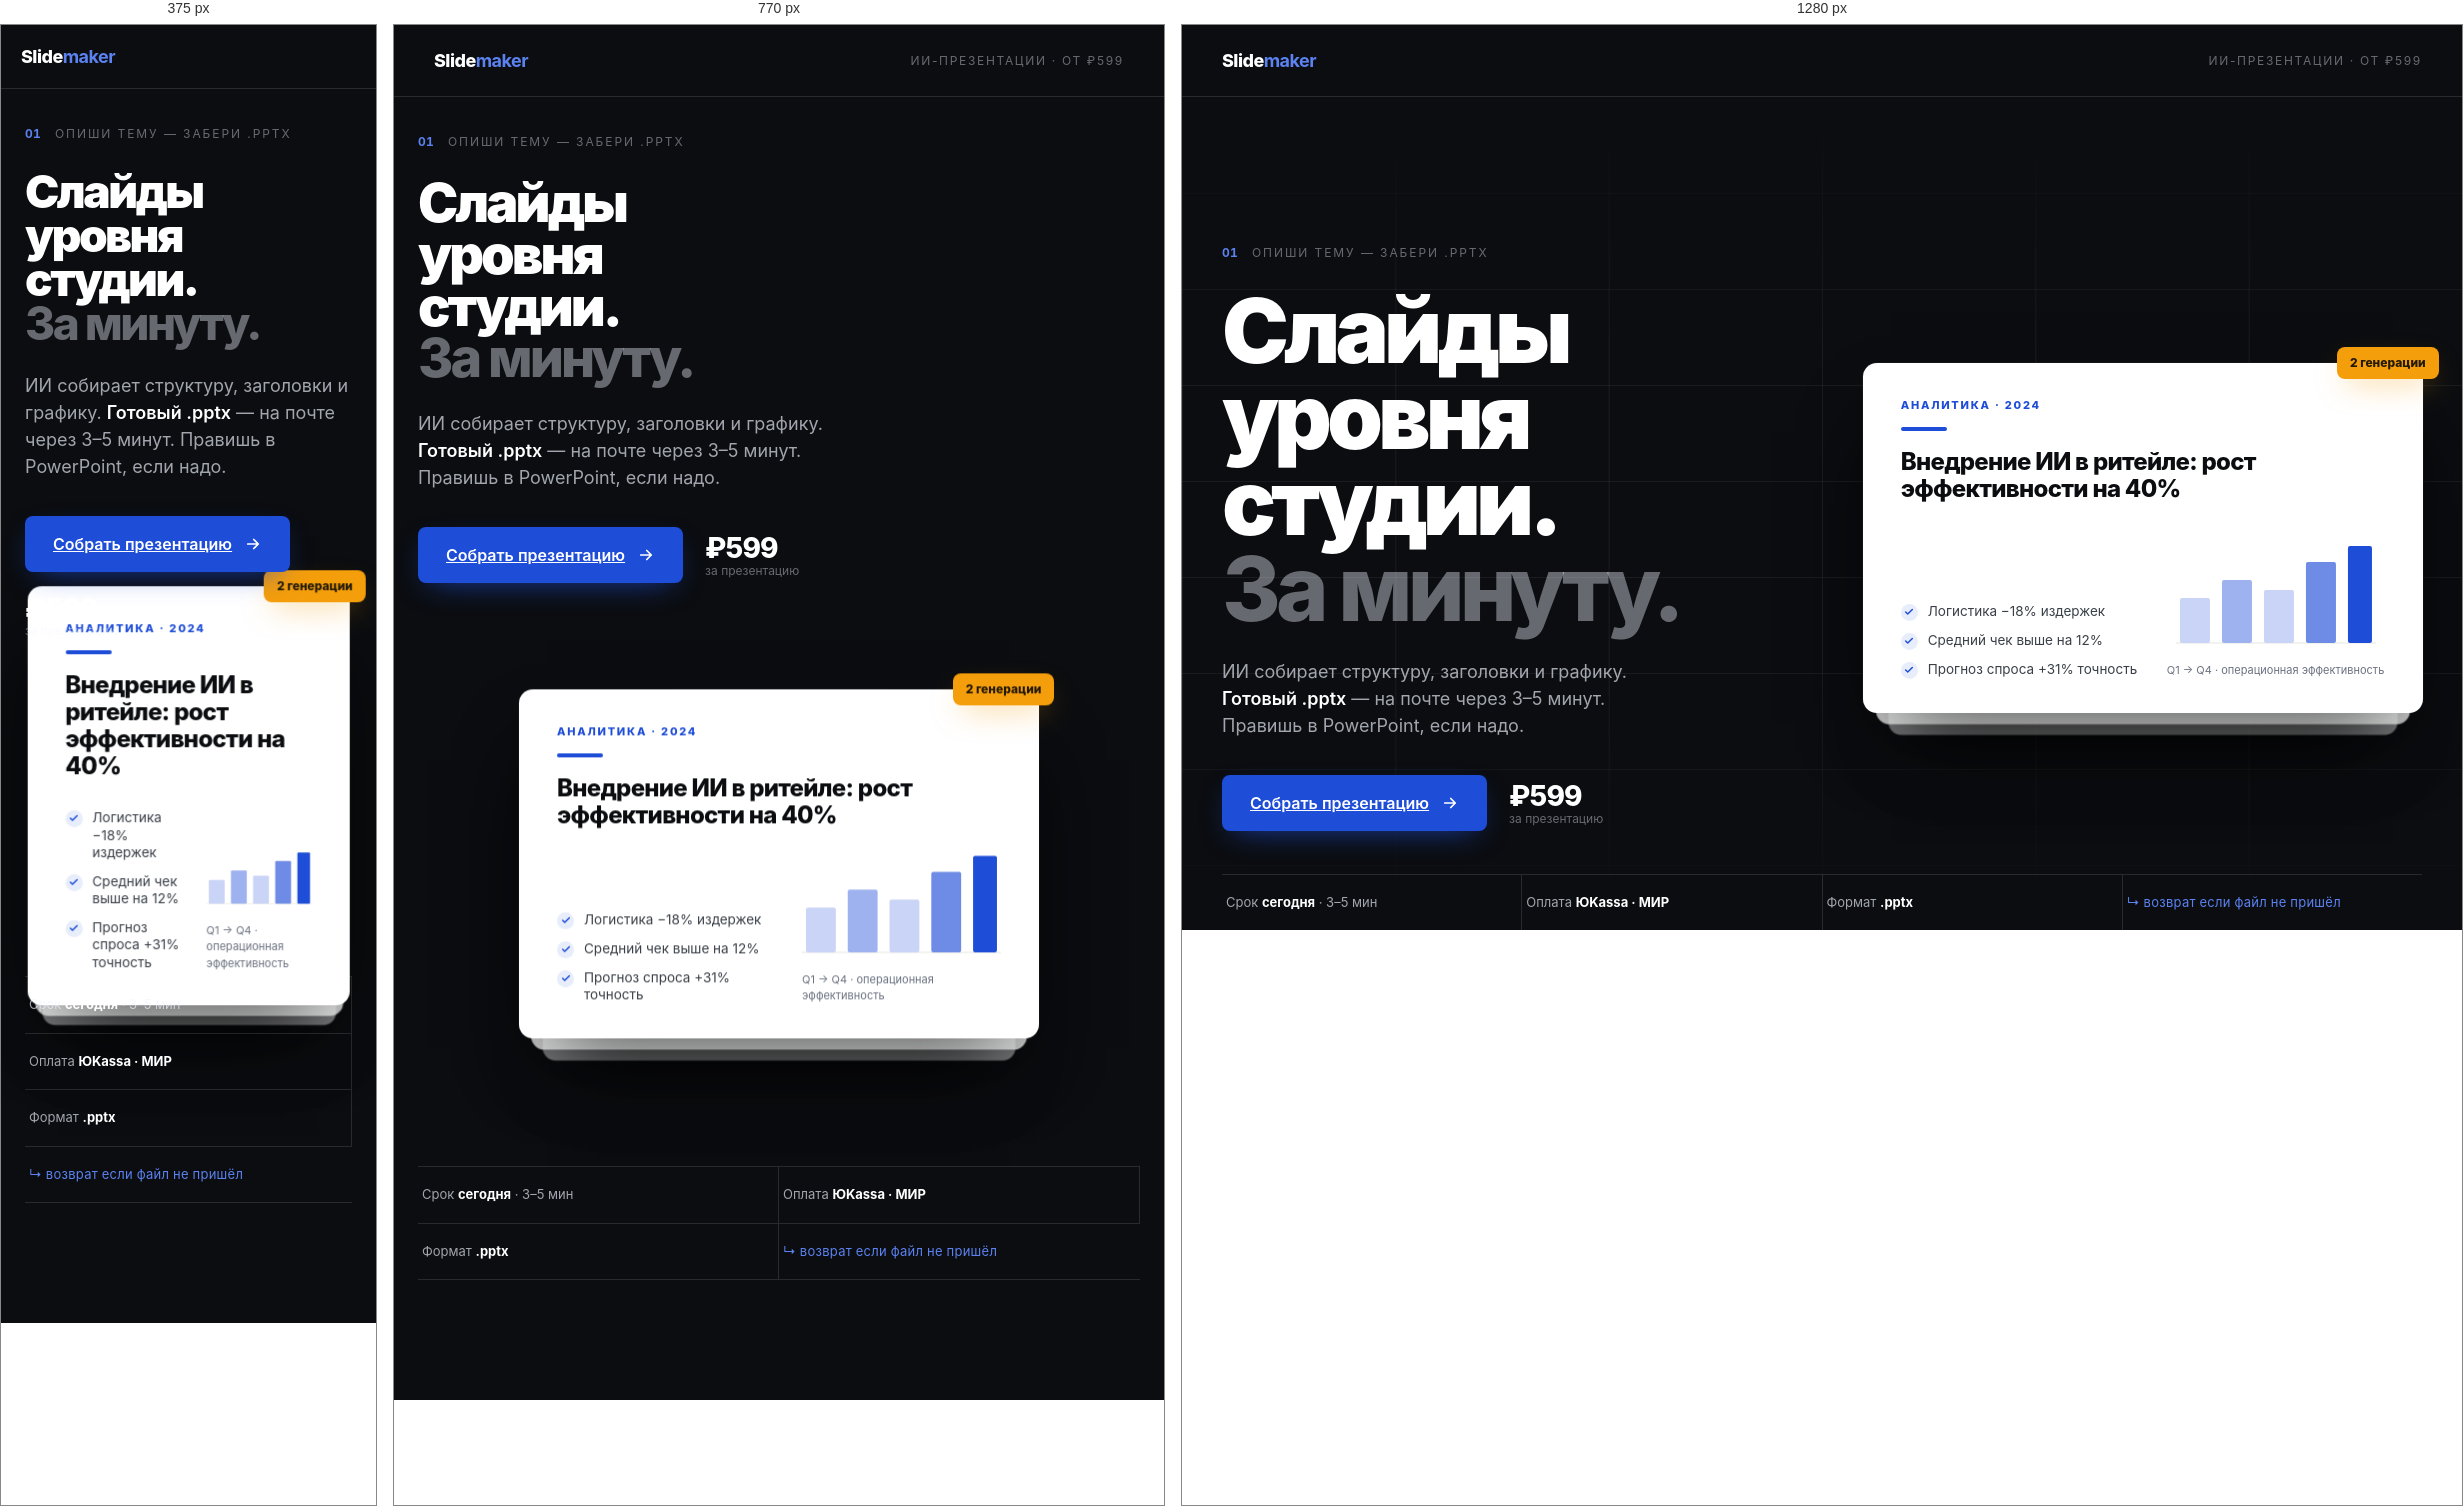
Rendered at 375 px, 770 px and 1280 px, left to right.

<!-- file: hero-v5A-digitalculture.html -->
<!DOCTYPE html>
<html lang="ru">
<head>
<meta charset="UTF-8" />
<meta name="viewport" content="width=device-width, initial-scale=1" />
<title>SlideMaker — v5A · Digital Culture (product-led tech confidence)</title>
<link rel="preconnect" href="https://fonts.googleapis.com" />
<link rel="preconnect" href="https://fonts.gstatic.com" crossorigin />
<link href="https://fonts.googleapis.com/css2?family=Inter:opsz,wght@14..32,400;14..32,500;14..32,600;14..32,700;14..32,800;14..32,900&display=swap" rel="stylesheet" />
<style>
  /* ============================================================
     v5A — "Digital Culture": product-led premium tech confidence.
     Art direction: INK ground (rhythm-via-contrast), one crisp WHITE
     product slide in real 3D perspective, pointer-parallax. Oversized
     type, indexed grid labels, mono meta. Cobalt = the one charge.
     Standalone. NOT production.
     ============================================================ */
  :root{
    --ink:#0B0D10; --ink-up:#14171C; --paper:#FAFAF8; --white:#fff;
    --line:rgba(255,255,255,.12); --line-s:rgba(255,255,255,.22);
    --cobalt:#1E4DD8; --cobalt-l:#5B82F0; --amber:#F59E0B;
    --t:rgba(240,244,255,.66); --t-m:rgba(240,244,255,.40);
  }
  *,*::before,*::after{box-sizing:border-box}
  body{margin:0;background:var(--ink);color:var(--t);
    font-family:"Inter",system-ui,sans-serif;font-size:16px;line-height:1.5;
    -webkit-font-smoothing:antialiased;overflow-x:hidden}
  .mono{font-feature-settings:"tnum";font-variant-numeric:tabular-nums;
    font-family:"Inter",monospace;letter-spacing:.02em}

  /* top bar */
  .top{display:flex;justify-content:space-between;align-items:center;
    padding:22px 40px;border-bottom:1px solid var(--line)}
  .brand{font-weight:800;font-size:18px;letter-spacing:-.03em;color:#fff}
  .brand b{color:var(--cobalt-l)}
  .top-meta{font-size:12px;color:var(--t-m);letter-spacing:.14em;text-transform:uppercase}

  /* hero grid: indexed editorial 12-col, headline overlaps the slide */
  .hero{position:relative;min-height:calc(100vh - 67px);
    display:grid;grid-template-columns:1.05fr .95fr;align-items:center;
    padding:48px 40px 0;gap:24px}
  /* faint engineering grid — structure, not decoration */
  .hero::before{content:"";position:absolute;inset:0;pointer-events:none;
    background-image:linear-gradient(var(--line) 1px,transparent 1px),
      linear-gradient(90deg,var(--line) 1px,transparent 1px);
    background-size:100% 96px,calc(100%/6) 100%;opacity:.5;
    -webkit-mask-image:linear-gradient(180deg,transparent,#000 30%,#000 70%,transparent)}

  .col-l{position:relative;z-index:3}
  .idx{display:flex;gap:14px;align-items:center;margin-bottom:26px}
  .idx .n{font-size:12px;color:var(--cobalt-l);font-weight:700}
  .idx .l{font-size:12px;letter-spacing:.16em;text-transform:uppercase;color:var(--t-m)}
  h1{margin:0;color:#fff;font-weight:900;letter-spacing:-.055em;
    line-height:.96;font-size:clamp(46px,7vw,104px)}
  h1 em{font-style:normal;color:var(--t-m);font-weight:800}
  .sub{margin:26px 0 0;max-width:25em;font-size:18px;color:var(--t)}
  .sub b{color:#fff;font-weight:600}

  .cta-wrap{display:flex;align-items:center;gap:22px;margin-top:36px;flex-wrap:wrap}
  .cta{display:inline-flex;align-items:center;gap:12px;background:var(--cobalt);
    color:#fff;font-size:16px;font-weight:600;padding:16px 28px;border:0;border-radius:8px;
    cursor:pointer;transition:transform .2s,box-shadow .2s,background .2s;
    box-shadow:0 10px 30px -12px rgba(30,77,216,.8)}
  .cta:hover{transform:translateY(-2px);background:#2a59e8;
    box-shadow:0 16px 40px -12px rgba(30,77,216,.9)}
  .cta svg{transition:transform .2s}.cta:hover svg{transform:translateX(4px)}
  .price{display:flex;flex-direction:column;line-height:1.1}
  .price .v{font-size:28px;font-weight:800;color:#fff;letter-spacing:-.03em}
  .price .k{font-size:12px;color:var(--t-m)}

  /* meta rail bottom */
  .rail{position:absolute;left:40px;right:40px;bottom:0;z-index:3;
    display:flex;gap:0;border-top:1px solid var(--line)}
  .rail div{flex:1;padding:18px 4px;border-right:1px solid var(--line);
    font-size:13px;color:var(--t)}
  .rail div:last-child{border-right:0}
  .rail b{color:#fff;font-weight:700}
  .rail .mono{color:var(--cobalt-l)}

  /* PRODUCT SLIDE — 3D perspective, parallax, real content */
  .col-r{position:relative;z-index:2;perspective:1600px;height:100%}
  .deck{position:absolute;top:50%;left:50%;width:min(560px,46vw);
    transform:translate(-50%,-50%);transform-style:preserve-3d;
    transition:transform .15s ease-out}
  .scard{position:absolute;inset:0;background:var(--white);border-radius:14px;
    box-shadow:0 40px 80px -30px rgba(0,0,0,.7),0 0 0 1px rgba(255,255,255,.04)}
  .scard.back2{transform:translateZ(-90px) translateY(40px) scale(.96);opacity:.5}
  .scard.back1{transform:translateZ(-45px) translateY(20px) scale(.98);opacity:.8}
  .scard.front{position:relative;aspect-ratio:16/10;padding:34px 38px;
    display:flex;flex-direction:column}
  .sk{font-size:11px;font-weight:800;letter-spacing:.16em;text-transform:uppercase;
    color:var(--cobalt);margin-bottom:14px}
  .srule{width:46px;height:4px;background:var(--cobalt);border-radius:2px;margin-bottom:18px}
  .stitle{font-size:24px;font-weight:800;letter-spacing:-.03em;line-height:1.12;
    color:#0B0D10;margin-bottom:20px;max-width:15em}
  .sbody{display:grid;grid-template-columns:1fr .9fr;gap:24px;align-items:end;flex:1}
  .sb{display:flex;flex-direction:column;gap:11px}
  .sb-row{display:flex;gap:10px;font-size:13.5px;color:#3A4048;line-height:1.3}
  .sb-row .t{flex-shrink:0;width:17px;height:17px;border-radius:50%;margin-top:1px;
    background:rgba(30,77,216,.1);color:var(--cobalt);display:grid;place-items:center}
  .scap{margin-top:12px;font-size:11px;color:#6B7280}
  .badge3d{position:absolute;top:-16px;right:-16px;background:var(--amber);color:#231a05;
    font-size:12px;font-weight:800;padding:7px 13px;border-radius:8px;transform:translateZ(60px);
    box-shadow:0 12px 30px -10px rgba(245,158,11,.6)}

  @media (max-width:980px){
    .hero{grid-template-columns:1fr;min-height:auto;padding:36px 24px 120px}
    .col-r{height:62vw;margin-top:18px}.deck{width:min(520px,86vw)}
    .rail{position:static;margin-top:40px;flex-wrap:wrap}
    .rail div{flex:1 1 50%;border-bottom:1px solid var(--line)}
    .hero::before{display:none}
  }
  @media (max-width:560px){.top{padding:18px 20px}.top-meta{display:none}
    .rail div{flex:1 1 100%}}
  @media (prefers-reduced-motion:reduce){*{transition:none!important;animation:none!important}}
</style>
</head>
<body>
  <div class="top">
    <div class="brand">Slide<b>maker</b></div>
    <div class="top-meta">ИИ-презентации · от ₽599</div>
  </div>

  <section class="hero">
    <div class="col-l">
      <div class="idx"><span class="n mono">01</span><span class="l">Опиши тему — забери .pptx</span></div>
      <h1>Слайды<br>уровня<br>студии.<br><em>За минуту.</em></h1>
      <p class="sub">ИИ собирает структуру, заголовки и графику. <b>Готовый .pptx</b> — на почте через 3–5 минут. Правишь в PowerPoint, если надо.</p>
      <div class="cta-wrap">
        <a class="cta" href="#order">Собрать презентацию
          <svg width="18" height="18" viewBox="0 0 24 24" fill="none" stroke="currentColor" stroke-width="2.3" stroke-linecap="round" stroke-linejoin="round"><path d="M5 12h14M13 6l6 6-6 6"/></svg>
        </a>
        <div class="price"><span class="v">₽599</span><span class="k">за презентацию</span></div>
      </div>
    </div>

    <div class="col-r">
      <div class="deck" id="deck" aria-label="Реальный слайд из готовой презентации">
        <div class="scard back2"></div>
        <div class="scard back1"></div>
        <div class="scard front">
          <div class="badge3d">2 генерации</div>
          <div class="sk">Аналитика · 2024</div>
          <div class="srule"></div>
          <div class="stitle">Внедрение ИИ в ритейле: рост эффективности на 40%</div>
          <div class="sbody">
            <div class="sb">
              <div class="sb-row"><span class="t"><svg width="10" height="10" viewBox="0 0 24 24" fill="none" stroke="currentColor" stroke-width="3.5" stroke-linecap="round" stroke-linejoin="round"><path d="M20 6 9 17l-5-5"/></svg></span>Логистика −18% издержек</div>
              <div class="sb-row"><span class="t"><svg width="10" height="10" viewBox="0 0 24 24" fill="none" stroke="currentColor" stroke-width="3.5" stroke-linecap="round" stroke-linejoin="round"><path d="M20 6 9 17l-5-5"/></svg></span>Средний чек выше на 12%</div>
              <div class="sb-row"><span class="t"><svg width="10" height="10" viewBox="0 0 24 24" fill="none" stroke="currentColor" stroke-width="3.5" stroke-linecap="round" stroke-linejoin="round"><path d="M20 6 9 17l-5-5"/></svg></span>Прогноз спроса +31% точность</div>
            </div>
            <div>
              <svg width="100%" height="104" viewBox="0 0 200 104" preserveAspectRatio="xMidYMax meet" aria-hidden="true">
                <line x1="0" y1="103" x2="200" y2="103" stroke="#E6E6E1" stroke-width="1"/>
                <rect x="4"   y="58" width="30" height="45" rx="2" fill="#C9D4F6"/>
                <rect x="46"  y="40" width="30" height="63" rx="2" fill="#9DB2EF"/>
                <rect x="88"  y="50" width="30" height="53" rx="2" fill="#C9D4F6"/>
                <rect x="130" y="22" width="30" height="81" rx="2" fill="#6E8BE6"/>
                <rect x="172" y="6"  width="24" height="97" rx="2" fill="#1E4DD8"/>
              </svg>
              <div class="scap">Q1 → Q4 · операционная эффективность</div>
            </div>
          </div>
        </div>
      </div>
    </div>

    <div class="rail">
      <div>Срок <b>сегодня</b> · 3–5 мин</div>
      <div>Оплата <b>ЮKassa · МИР</b></div>
      <div>Формат <b>.pptx</b></div>
      <div class="mono">↳ возврат если файл не пришёл</div>
    </div>
  </section>

  <script>
    // pointer-parallax tilt — premium tech "alive" product, subtle
    (function(){
      var deck=document.getElementById('deck'),hero=document.querySelector('.hero');
      if(!deck||window.matchMedia('(prefers-reduced-motion: reduce)').matches)return;
      var rAF;
      hero.addEventListener('pointermove',function(e){
        var r=hero.getBoundingClientRect();
        var x=(e.clientX-r.left)/r.width-.5,y=(e.clientY-r.top)/r.height-.5;
        cancelAnimationFrame(rAF);
        rAF=requestAnimationFrame(function(){
          deck.style.transform='translate(-50%,-50%) rotateY('+(-x*12)+'deg) rotateX('+(y*10)+'deg)';
        });
      });
      hero.addEventListener('pointerleave',function(){
        deck.style.transform='translate(-50%,-50%) rotateY(-9deg) rotateX(4deg)';
      });
      deck.style.transform='translate(-50%,-50%) rotateY(-9deg) rotateX(4deg)';
    })();
  </script>
</body>
</html>